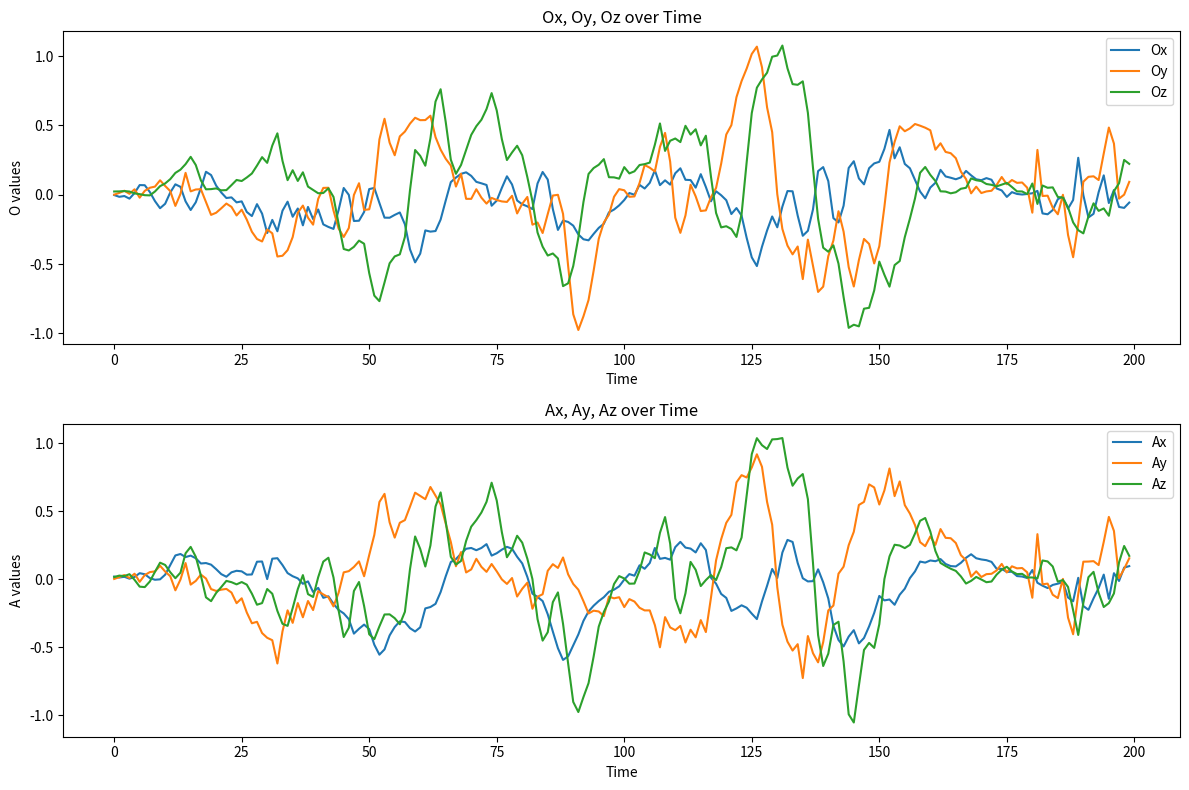

Python code for this plot:
# 将一组从 Mpu 6050 中获取的数据图形化展示

data = [-0.001606,0.001012,0.024032,0.018827,0.001105,0.015015,-0.014295,0.013785,0.024753,0.011901,0.014270,0.025725,-0.008751,0.029309,0.027107,0.016975,0.029998,0.021962,-0.027617,0.007307,0.023828,0.003156,0.008105,0.036169,0.012922,0.039885,0.010278,0.015861,0.039775,-0.005463,0.070250,-0.020445,0.004874,0.043597,-0.020066,-0.055439,0.069285,0.028602,-0.002678,0.035893,0.029751,-0.058756,0.019980,0.051052,-0.004060,0.007501,0.051600,-0.017411,-0.045304,0.059136,0.024015,-0.004797,0.056792,0.053646,-0.096604,0.104846,0.062417,-0.001749,0.098110,0.120798,-0.064489,0.063788,0.082126,0.032470,0.055571,0.104067,0.017030,0.026987,0.113163,0.104046,0.021232,0.050476,0.075746,-0.079969,0.158048,0.174029,-0.082352,0.006602,0.057671,0.006865,0.181629,0.184657,-0.003158,0.047475,-0.047230,0.158500,0.221309,0.162215,0.118044,0.189953,-0.109447,0.024955,0.273920,0.172749,-0.040595,0.236946,-0.053786,0.038450,0.215128,0.153478,-0.013332,0.164068,0.049086,0.040535,0.104649,0.114893,0.033414,0.026211,0.166286,-0.052455,0.039724,0.118081,0.004435,-0.134230,0.142561,-0.144677,0.041116,0.106252,-0.073390,-0.162080,0.066095,-0.129181,0.046257,0.072921,-0.087002,-0.101534,0.016693,-0.097095,0.032507,0.036495,-0.077656,-0.058314,-0.022939,-0.063008,0.034024,0.017481,-0.071947,-0.013111,-0.018477,-0.086969,0.069914,0.049956,-0.098939,-0.022549,-0.054399,-0.148770,0.107102,0.061227,-0.176979,-0.038629,-0.047287,-0.107313,0.099493,0.057097,-0.141154,-0.021597,-0.123604,-0.179100,0.124897,0.032609,-0.245424,-0.040717,-0.153228,-0.266310,0.153737,0.034163,-0.324754,-0.106782,-0.067314,-0.318481,0.210705,0.127848,-0.313943,-0.188288,-0.135576,-0.336451,0.271710,0.129530,-0.396840,-0.176483,-0.275532,-0.249896,0.230611,0.000086,-0.431553,-0.072867,-0.180806,-0.277756,0.355188,0.150200,-0.449294,-0.107578,-0.262916,-0.444884,0.443444,0.153810,-0.620755,-0.233868,-0.114532,-0.439534,0.245059,0.103300,-0.384161,-0.328803,-0.049400,-0.399221,0.105816,0.044248,-0.229615,-0.343997,-0.158096,-0.304718,0.177443,0.021165,-0.321782,-0.212936,-0.098661,-0.129492,0.100040,0.005391,-0.176175,-0.073780,-0.220022,-0.077541,0.162368,-0.034310,-0.280607,0.029464,-0.087453,-0.165062,0.059268,-0.016648,-0.161072,-0.110385,-0.174562,-0.215137,0.035204,-0.094605,-0.227543,-0.131412,-0.105638,-0.029227,0.011283,-0.064125,-0.088485,0.014111,-0.213269,0.049922,0.013052,-0.137459,-0.112666,0.128677,-0.231655,0.050963,0.047065,-0.126463,-0.133552,0.156995,-0.245925,-0.113212,-0.015106,-0.181803,-0.200830,0.011810,-0.109615,-0.243040,-0.208808,-0.226648,-0.100592,-0.230644,0.049325,-0.303933,-0.390575,-0.252126,0.049564,-0.425832,-0.000241,-0.239794,-0.401321,-0.294531,0.058519,-0.358311,-0.188649,-0.001145,-0.375128,-0.400872,0.089289,-0.087408,-0.186824,0.083582,-0.330203,-0.365312,0.130444,-0.021312,-0.123706,-0.108514,-0.352766,-0.334476,0.021055,-0.198002,0.041302,-0.104610,-0.564307,-0.367750,0.176695,-0.405747,0.049581,0.047187,-0.727074,-0.482393,0.324821,-0.441713,-0.058838,0.399397,-0.766850,-0.555685,0.567107,-0.347337,-0.164676,0.548529,-0.632448,-0.517065,0.626845,-0.260196,-0.165231,0.376056,-0.494028,-0.414172,0.417252,-0.259124,-0.144802,0.285374,-0.444238,-0.352235,0.305174,-0.287320,-0.127141,0.421418,-0.429544,-0.310700,0.414160,-0.331968,-0.212879,0.456257,-0.303611,-0.315714,0.433994,-0.240088,-0.393486,0.513668,0.034510,-0.361048,0.532977,0.073872,-0.487081,0.555803,0.323207,-0.385280,0.635548,0.313475,-0.424354,0.538473,0.281045,-0.354447,0.611591,0.222127,-0.256569,0.539121,0.210042,-0.215438,0.587876,0.092658,-0.265433,0.570634,0.407391,-0.205299,0.677404,0.247025,-0.261180,0.416291,0.672590,-0.182015,0.613017,0.533828,-0.178501,0.325920,0.761459,-0.095364,0.549894,0.637517,-0.041329,0.259951,0.525381,0.020772,0.407762,0.422618,0.091666,0.211163,0.253229,0.125722,0.272821,0.163951,0.124531,0.059555,0.151463,0.146987,0.094449,0.107098,0.151190,0.151961,0.215112,0.187053,0.198561,0.133448,0.162251,-0.028968,0.322519,0.223117,0.048883,0.281091,0.136683,-0.029143,0.432202,0.228997,0.071313,0.385752,0.093522,0.040299,0.494969,0.212516,0.149348,0.433470,0.082925,-0.020735,0.541471,0.229059,0.089855,0.489852,0.071024,-0.063401,0.618653,0.257313,0.053343,0.568102,-0.078708,-0.022261,0.733602,0.172861,0.111091,0.708972,-0.041927,-0.037312,0.608697,0.190356,0.057227,0.578059,0.049790,-0.047627,0.402210,0.216440,-0.001982,0.345934,0.133644,-0.051299,0.250867,0.237380,-0.035431,0.160692,0.074757,-0.006948,0.305364,0.223356,0.007928,0.221209,-0.040998,-0.134338,0.353929,0.164203,-0.127962,0.318836,-0.068131,-0.064409,0.285210,0.115315,-0.071156,0.267908,-0.083110,-0.015336,0.127859,0.016046,-0.026241,0.150147,-0.102663,-0.215403,-0.045672,-0.107323,-0.217959,-0.000197,0.081877,-0.199626,-0.271829,-0.130840,-0.129538,-0.294188,0.164866,-0.275490,-0.374018,-0.161473,-0.111328,-0.452214,0.110236,-0.138592,-0.437848,-0.258443,0.061007,-0.390584,-0.102662,-0.005179,-0.422939,-0.385584,0.109657,-0.169542,-0.253101,0.000145,-0.459020,-0.508402,0.082035,-0.097759,-0.185596,-0.137278,-0.658427,-0.594446,0.159049,-0.328868,-0.195542,-0.513592,-0.638098,-0.567487,0.035035,-0.621220,-0.222367,-0.861411,-0.513419,-0.487856,-0.035639,-0.903217,-0.285462,-0.974923,-0.308429,-0.406936,-0.077881,-0.977461,-0.320542,-0.876355,-0.052316,-0.307118,-0.162254,-0.867661,-0.328178,-0.758485,0.150477,-0.237744,-0.252819,-0.764987,-0.281855,-0.546826,0.193150,-0.195584,-0.232082,-0.568905,-0.238512,-0.317309,0.216822,-0.161225,-0.237995,-0.349213,-0.208841,-0.198920,0.257470,-0.133091,-0.271731,-0.240673,-0.126455,-0.143239,0.126977,-0.093218,-0.128814,-0.165374,-0.106071,-0.014099,0.125870,-0.077641,-0.141308,-0.036013,-0.076187,0.041115,0.116604,-0.053256,-0.133284,0.022149,-0.037640,0.032755,0.199776,-0.003527,-0.205829,0.004698,0.012926,-0.014341,0.154355,0.036915,-0.147264,-0.033895,0.000433,-0.011543,0.169671,0.025086,-0.165009,-0.032626,0.071768,0.085425,0.215062,0.101675,-0.210843,0.062507,0.045532,0.214999,0.221220,0.076013,-0.230213,0.196112,0.086382,0.195672,0.232507,0.118342,-0.230065,0.181312,0.176574,0.168108,0.361595,0.228777,-0.337867,0.153936,0.069877,0.345813,0.514789,0.148950,-0.501441,0.340364,0.104434,0.446591,0.316730,0.156062,-0.279603,0.456218,0.073542,0.239341,0.389870,0.142983,-0.355212,0.260906,0.155579,-0.164876,0.406212,0.235117,-0.375371,-0.142175,0.191303,-0.274251,0.380342,0.273901,-0.343970,-0.251265,0.108386,-0.148702,0.497839,0.231695,-0.466033,-0.104086,0.106401,0.072693,0.434058,0.224517,-0.372263,0.126587,0.051774,-0.010962,0.472886,0.196137,-0.428086,0.068520,0.148966,-0.116823,0.356579,0.263648,-0.301446,-0.051058,0.056445,-0.112292,0.426305,0.214076,-0.389425,-0.007179,-0.046687,-0.017488,0.131107,0.010523,-0.136701,0.029608,0.025823,0.049624,-0.130861,-0.033680,0.138090,-0.007124,-0.003075,0.224534,-0.234868,-0.109102,0.293257,0.087664,-0.038817,0.434988,-0.226504,-0.138200,0.413858,0.227262,-0.138610,0.502343,-0.246671,-0.233968,0.472450,0.233361,-0.095355,0.704417,-0.303726,-0.215438,0.711580,0.211625,-0.149771,0.820209,-0.140210,-0.192623,0.764486,0.305437,-0.310913,0.910662,0.235977,-0.210492,0.747178,0.615691,-0.451100,1.015836,0.589745,-0.253902,0.820956,0.919118,-0.513763,1.068721,0.772591,-0.293909,0.917866,1.036414,-0.374717,0.919973,0.831911,-0.164325,0.825976,0.984683,-0.257194,0.630634,0.880759,-0.048979,0.567385,0.956692,-0.156197,0.452162,0.996081,0.074505,0.399769,1.027453,-0.234141,0.004682,1.004597,0.008074,-0.059949,1.029757,-0.084906,-0.246425,1.076555,0.195664,-0.335700,1.037269,0.027260,-0.366332,0.912229,0.288284,-0.459914,0.820046,0.025487,-0.429322,0.798377,0.273263,-0.525402,0.686770,-0.149521,-0.372730,0.793440,0.118786,-0.478453,0.740138,-0.295318,-0.607621,0.818437,0.006312,-0.727642,0.772497,-0.259474,-0.323281,0.591147,-0.017030,-0.418665,0.587982,-0.105325,-0.511968,0.194880,-0.014980,-0.544810,0.118916,0.171166,-0.700347,-0.171754,0.071859,-0.612141,-0.411585,0.199884,-0.662265,-0.381368,-0.023406,-0.463748,-0.639046,0.098897,-0.442454,-0.410425,-0.142584,-0.230296,-0.548296,-0.168064,-0.329834,-0.364144,-0.343390,-0.194457,-0.337500,-0.199361,-0.118271,-0.496468,-0.447652,0.039887,-0.313417,-0.078562,-0.265559,-0.737457,-0.495071,0.091423,-0.605874,0.193710,-0.521376,-0.959250,-0.422887,0.249412,-0.994222,0.242340,-0.661273,-0.936910,-0.375442,0.347826,-1.054453,0.118243,-0.470569,-0.948626,-0.472635,0.545471,-0.783828,0.075400,-0.318210,-0.821166,-0.433129,0.567710,-0.520923,0.192001,-0.354311,-0.814930,-0.347636,0.696766,-0.469231,0.226613,-0.494912,-0.689881,-0.248594,0.674134,-0.505935,0.238151,-0.370930,-0.481752,-0.123738,0.548556,-0.331911,0.331451,-0.086450,-0.576790,-0.156553,0.652312,0.000494,0.468272,0.233185,-0.662306,-0.149930,0.813536,0.167281,0.263266,0.381618,-0.506843,-0.188654,0.610226,0.252716,0.342988,0.494309,-0.477523,-0.114961,0.718167,0.247044,0.222640,0.458576,-0.304973,-0.070340,0.543978,0.228056,0.191514,0.479095,-0.171668,0.007169,0.481895,0.251804,0.107754,0.510755,-0.026057,0.056544,0.397177,0.334983,0.023640,0.498511,0.159047,0.128817,0.271770,0.428854,-0.024975,0.484168,0.200904,0.121353,0.242303,0.449408,0.052417,0.465346,0.143882,0.137107,0.313873,0.350260,0.086672,0.325424,0.099773,0.131573,0.251692,0.206657,0.180090,0.371703,0.025426,0.147263,0.367994,0.118896,0.132541,0.309315,0.023220,0.111240,0.303514,0.096370,0.123233,0.300179,0.010909,0.095731,0.300713,0.076289,0.112342,0.264355,0.018603,0.093106,0.265571,0.060446,0.125545,0.167073,0.043780,0.119747,0.175679,0.019728,0.172295,0.113438,0.050620,0.156659,0.139658,-0.032710,0.140433,0.010616,0.118477,0.182758,0.017477,-0.012840,0.112001,0.058923,0.105112,0.153358,0.057401,0.015844,0.105469,0.012775,0.099263,0.144568,0.015214,-0.002968,0.120531,0.024584,0.078012,0.139163,0.036435,-0.022889,0.108664,0.029302,0.072151,0.126637,0.039009,-0.017710,0.045967,0.071301,0.060922,0.075958,0.063670,0.032938,0.031631,0.128553,0.073143,0.075175,0.111720,0.068874,-0.015001,0.075852,0.086099,0.052633,0.048891,0.090725,0.019313,0.106802,0.056358,0.054302,0.094167,0.056034,0.006281,0.086330,0.024726,0.022284,0.079099,0.036748,0.002153,0.088946,0.024239,0.019042,0.081544,0.038621,0.006057,0.051305,0.005267,0.007993,0.049771,0.012474,0.011359,-0.128718,0.081595,0.066678,-0.136988,0.011971,0.028482,0.323885,-0.065703,-0.027045,0.330570,0.004660,-0.134120,-0.008507,0.066972,-0.048289,-0.038088,0.136980,-0.140322,-0.006116,0.050819,-0.065732,-0.033246,0.129939,-0.109988,-0.093131,0.053674,-0.042738,-0.114939,0.092813,-0.031538,-0.140353,-0.015634,-0.033620,-0.139460,-0.018936,-0.011296,0.000441,-0.020526,-0.022350,0.001766,-0.006819,-0.099535,-0.289071,-0.091596,-0.135260,-0.283243,-0.057772,-0.037097,-0.450101,-0.198937,-0.162777,-0.405520,-0.229348,0.267208,-0.210774,-0.254999,0.009610,-0.109158,-0.410905,-0.002265,0.094501,-0.278114,-0.198142,0.128170,-0.174914,-0.163276,0.129834,-0.156054,-0.225856,0.129084,0.013969,-0.136938,0.133688,-0.061323,-0.141695,0.132133,0.053371,0.019222,0.106567,-0.115733,-0.065862,0.103189,-0.100670,0.140475,0.298008,-0.098292,0.033108,0.273855,-0.205209,-0.059144,0.485135,-0.150894,-0.145285,0.457471,-0.176735,0.034540,0.369602,0.026475,0.043428,0.354332,-0.105179,-0.087502,-0.027541,0.083374,-0.013730,0.007331,0.122980,-0.094254,0.001253,0.251688,0.084936,0.075233,0.243636,-0.055902,0.093438,0.223202,0.095417,0.152986,0.170780]

import matplotlib.pyplot as plt

# 将数据拆分为Ox, Oy, Oz, Ax, Ay, Az
Ox = data[0::6]
Oy = data[1::6]
Oz = data[2::6]
Ax = data[3::6]
Ay = data[4::6]
Az = data[5::6]

# 创建时间序列
time = range(len(Ox))

# 绘制曲线
plt.figure(figsize=(12, 8))

plt.subplot(2, 1, 1)
plt.plot(time, Ox, label='Ox')
plt.plot(time, Oy, label='Oy')
plt.plot(time, Oz, label='Oz')
plt.xlabel('Time')
plt.ylabel('O values')
plt.title('Ox, Oy, Oz over Time')
plt.legend()

plt.subplot(2, 1, 2)
plt.plot(time, Ax, label='Ax')
plt.plot(time, Ay, label='Ay')
plt.plot(time, Az, label='Az')
plt.xlabel('Time')
plt.ylabel('A values')
plt.title('Ax, Ay, Az over Time')
plt.legend()

plt.tight_layout()
plt.show()